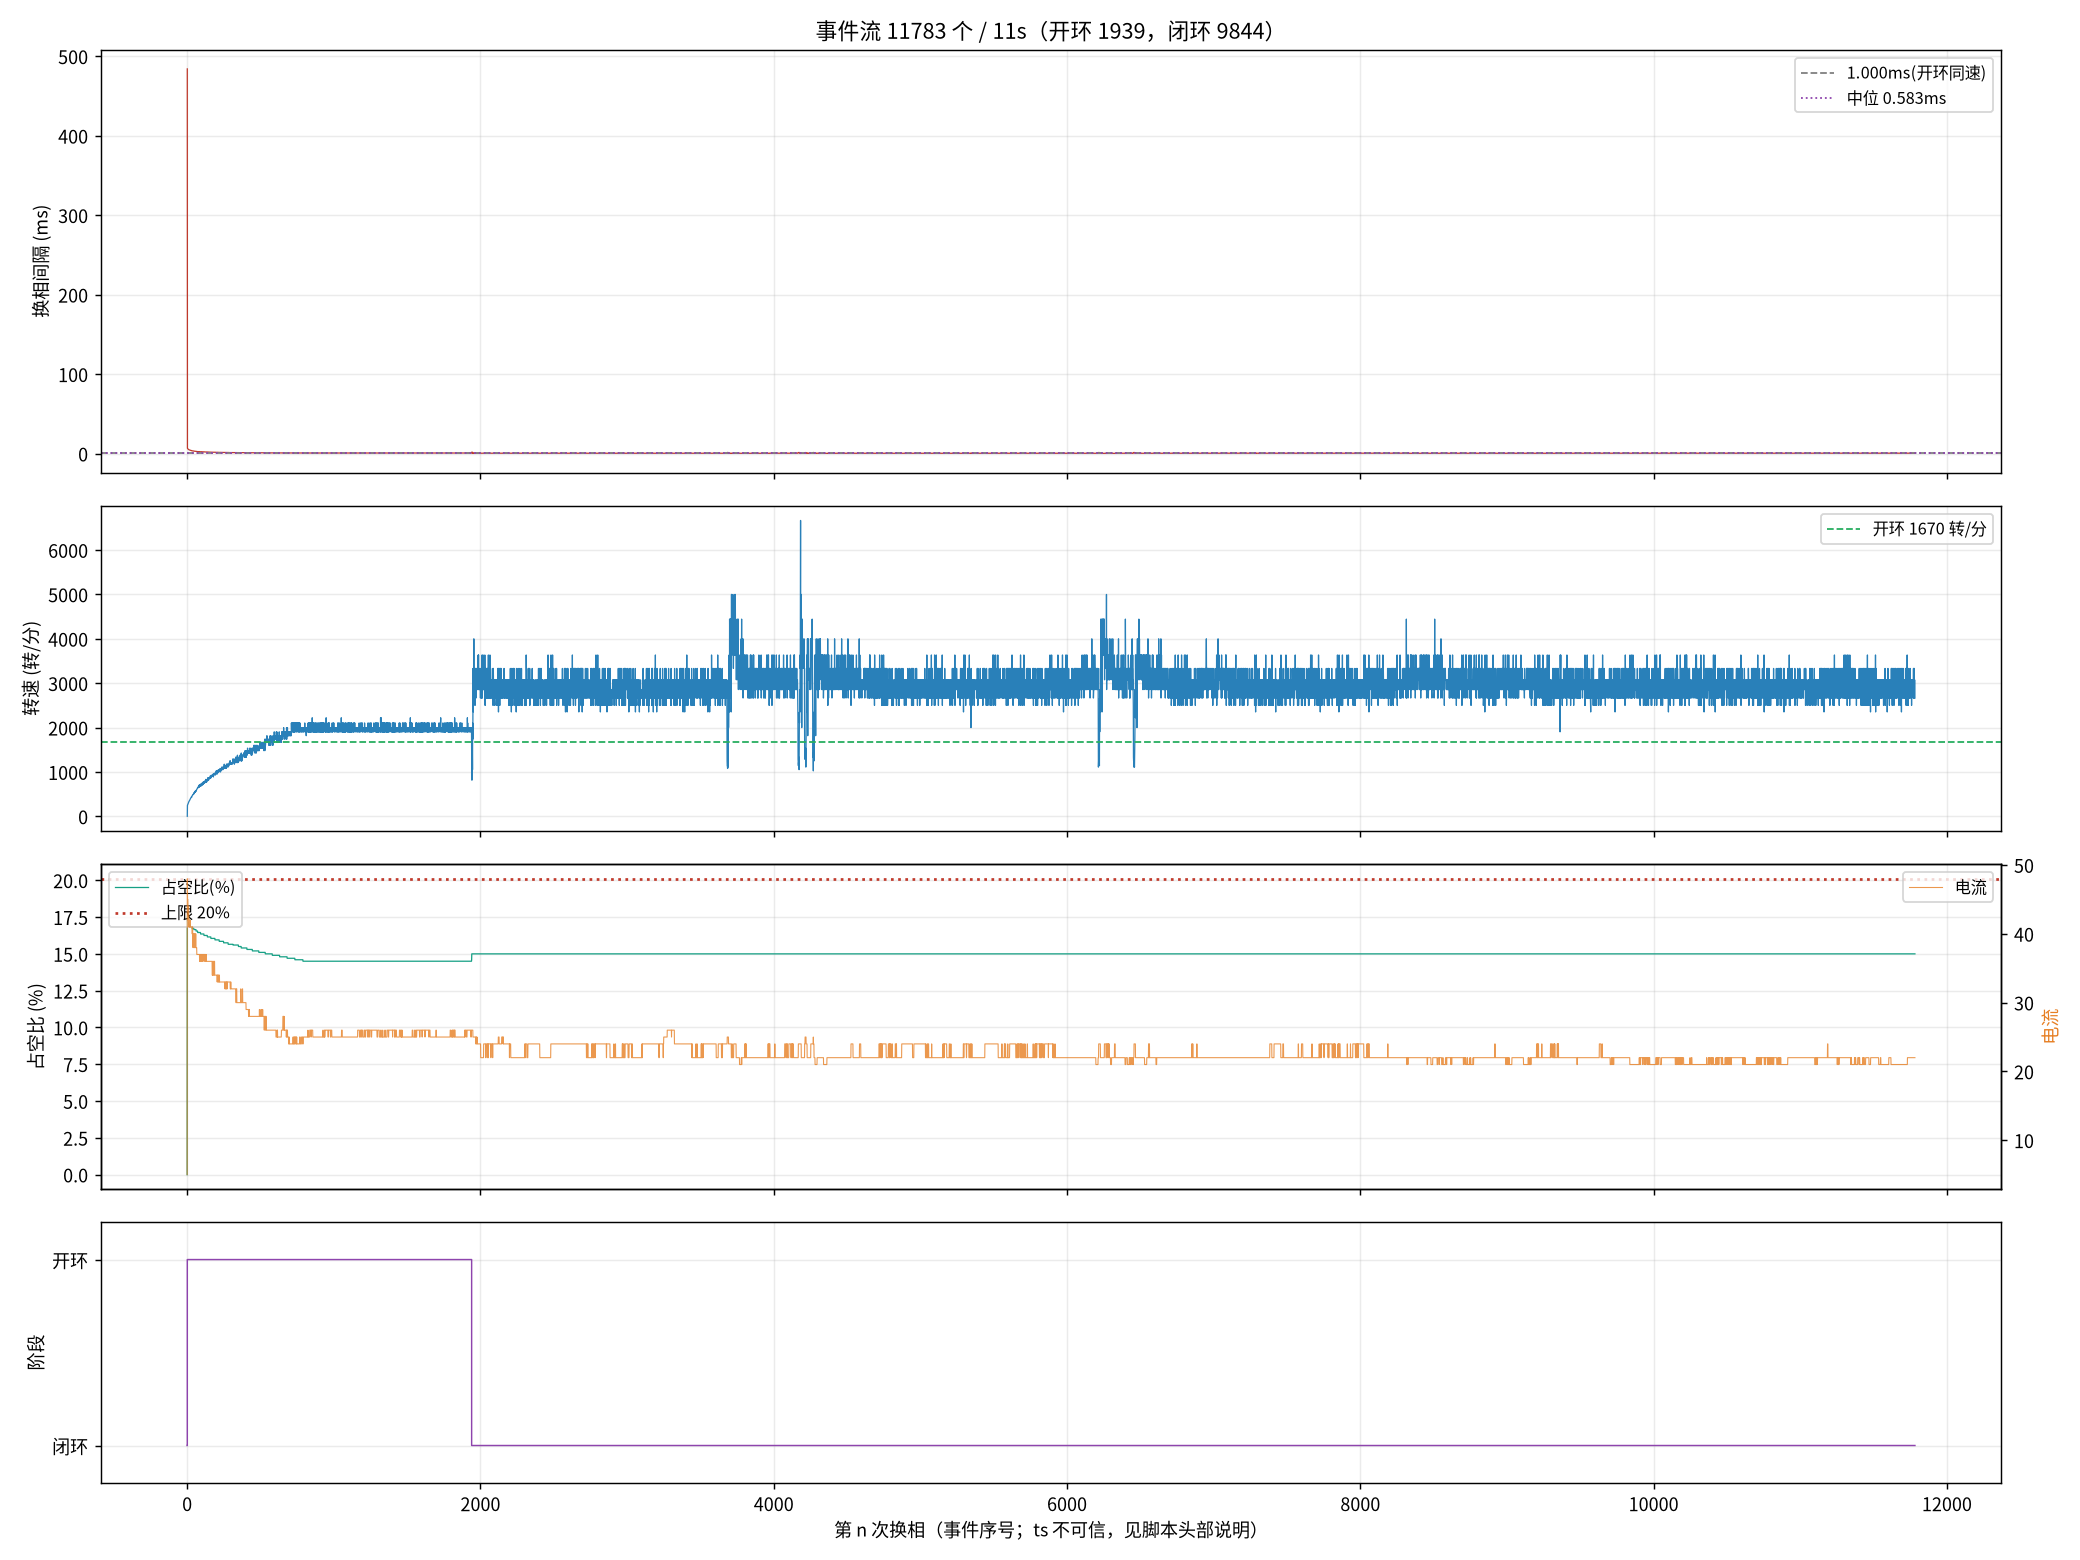

Values plotted in this chart, from the file beside it:
seq, ts_frame, delta, step, wait, duty, cur, stage, iov, startup_max, curlim_adj, ci, thiszctime, lastzctime, average_interval, advance, duty_setpoint, duty_max, bemf_timeout, zc_reject, input, stall_adj, desync
1, 99199, -34, 3, 3629, 0, 5, 0, 48, 400, 2000, 12305, 0, 0, 1563, 0, 0, 2000, 0, 0, 48, 0, 0
2, 110819, 26, 4, 3629, 351, 48, 1, 400, 400, 2000, 41248, 0, 0, 3101, 0, 351, 2000, 0, 0, 400, 0, 0
3, 110980, 0, 5, 3629, 343, 46, 1, 392, 400, 2000, 14000, 0, 0, 14023, 0, 343, 2000, 0, 0, 392, 0, 0
5, 111286, -36, 1, 3629, 343, 45, 1, 392, 400, 2000, 13300, 0, 0, 17473, 0, 343, 2000, 0, 0, 392, 0, 0
6, 111436, -63, 2, 3629, 343, 45, 1, 391, 400, 2000, 12900, 0, 0, 19136, 0, 343, 2000, 0, 1, 391, 0, 0
7, 111583, -34, 3, 3629, 343, 45, 1, 391, 400, 2000, 12700, 0, 0, 19186, 0, 343, 2000, 0, 1, 391, 0, 0
9, 111863, -98, 5, 3629, 343, 44, 1, 391, 400, 2000, 12100, 0, 0, 9863, 0, 343, 2000, 0, 1, 391, 0, 0
10, 112000, -11, 6, 3629, 343, 42, 1, 391, 400, 2000, 11900, 0, 0, 9625, 0, 343, 2000, 0, 1, 391, 0, 0
11, 112132, -5, 1, 3629, 341, 42, 1, 390, 400, 2000, 11600, 0, 0, 9413, 0, 341, 2000, 0, 1, 390, 0, 0
13, 112392, 53, 3, 3629, 341, 44, 1, 390, 400, 2000, 11200, 0, 0, 9013, 0, 341, 2000, 0, 2, 390, 0, 0
14, 112516, 27, 4, 3629, 341, 44, 1, 390, 400, 2000, 11000, 0, 0, 8825, 0, 341, 2000, 0, 3, 390, 0, 0
15, 112638, 3, 5, 3629, 341, 42, 1, 390, 400, 2000, 10800, 0, 0, 8650, 0, 341, 2000, 0, 3, 390, 0, 0
17, 112876, -49, 1, 3629, 339, 41, 1, 389, 400, 2000, 10500, 0, 0, 8338, 0, 339, 2000, 0, 4, 389, 0, 0
18, 112993, -124, 2, 3629, 339, 41, 1, 389, 400, 2000, 10300, 0, 0, 8200, 0, 339, 2000, 0, 5, 389, 0, 0
19, 113109, -29, 3, 3629, 339, 42, 1, 389, 400, 2000, 10200, 0, 0, 8063, 0, 339, 2000, 0, 6, 389, 0, 0
21, 113333, 12, 5, 3629, 339, 42, 1, 389, 400, 2000, 9900, 0, 0, 7813, 0, 339, 2000, 0, 8, 389, 0, 0
22, 113444, 39, 6, 3629, 339, 41, 1, 388, 400, 2000, 9800, 0, 0, 7700, 0, 339, 2000, 0, 9, 388, 0, 0
23, 113554, 99, 1, 3629, 339, 41, 1, 388, 400, 2000, 9600, 0, 0, 7588, 0, 339, 2000, 0, 10, 388, 0, 0
25, 113769, -5, 3, 3629, 339, 41, 1, 388, 400, 2000, 9400, 0, 0, 7375, 0, 339, 2000, 0, 11, 388, 0, 0
26, 113876, -69, 4, 3629, 339, 41, 1, 388, 400, 2000, 9300, 0, 0, 7275, 0, 339, 2000, 0, 12, 388, 0, 0
27, 113980, -119, 5, 3629, 339, 42, 1, 388, 400, 2000, 9200, 0, 0, 7188, 0, 339, 2000, 0, 13, 388, 0, 0
29, 114183, 76, 1, 3629, 337, 41, 1, 387, 400, 2000, 9000, 0, 0, 7013, 0, 337, 2000, 0, 13, 387, 0, 0
30, 114284, 69, 2, 3629, 337, 41, 1, 387, 400, 2000, 8900, 0, 0, 6938, 0, 337, 2000, 0, 13, 387, 0, 0
31, 114384, -11, 3, 3629, 337, 41, 1, 387, 400, 2000, 8800, 0, 0, 6863, 0, 337, 2000, 0, 13, 387, 0, 0
32, 114483, -66, 4, 3629, 337, 41, 1, 387, 400, 2000, 8700, 0, 0, 6788, 0, 337, 2000, 0, 14, 387, 0, 0
33, 114580, -95, 5, 3629, 337, 41, 1, 387, 400, 2000, 8600, 0, 0, 6713, 0, 337, 2000, 0, 15, 387, 0, 0
34, 114676, 50, 6, 3629, 337, 41, 1, 387, 400, 2000, 8500, 0, 0, 6638, 0, 337, 2000, 0, 15, 387, 0, 0
35, 114770, 97, 1, 3629, 337, 41, 1, 386, 400, 2000, 8400, 0, 0, 6563, 0, 337, 2000, 0, 16, 386, 0, 0
36, 114864, 50, 2, 3629, 337, 41, 1, 386, 400, 2000, 8300, 0, 0, 6488, 0, 337, 2000, 0, 16, 386, 0, 0
37, 114955, -153, 3, 3629, 337, 41, 1, 386, 400, 2000, 8200, 0, 0, 6413, 0, 337, 2000, 0, 16, 386, 0, 0
38, 115047, -75, 4, 3629, 337, 41, 1, 386, 400, 2000, 8200, 0, 0, 6338, 0, 337, 2000, 0, 16, 386, 0, 0
39, 115140, 66, 5, 3629, 337, 41, 1, 386, 400, 2000, 8100, 0, 0, 6275, 0, 337, 2000, 0, 17, 386, 0, 0
42, 115410, 24, 2, 3629, 337, 41, 1, 386, 400, 2000, 7900, 0, 0, 6088, 0, 337, 2000, 0, 18, 386, 0, 0
43, 115497, -50, 3, 3629, 335, 41, 1, 385, 400, 2000, 7800, 0, 0, 6038, 0, 335, 2000, 0, 18, 385, 0, 0
45, 115670, 94, 5, 3629, 335, 40, 1, 385, 400, 2000, 7700, 0, 0, 5925, 0, 335, 2000, 0, 20, 385, 0, 0
46, 115756, 1, 6, 3629, 335, 40, 1, 385, 400, 2000, 7600, 0, 0, 5875, 0, 335, 2000, 0, 20, 385, 0, 0
47, 115841, -112, 1, 3629, 335, 40, 1, 385, 400, 2000, 7500, 0, 0, 5825, 0, 335, 2000, 0, 21, 385, 0, 0
49, 116009, 63, 3, 3629, 335, 41, 1, 385, 400, 2000, 7400, 0, 0, 5725, 0, 335, 2000, 0, 21, 385, 0, 0
50, 116092, -3, 4, 3629, 335, 40, 1, 384, 400, 2000, 7400, 0, 0, 5675, 0, 335, 2000, 0, 21, 384, 0, 0
51, 116174, -155, 5, 3629, 335, 40, 1, 384, 400, 2000, 7300, 0, 0, 5638, 0, 335, 2000, 0, 22, 384, 0, 0
52, 116255, -65, 6, 3629, 335, 38, 1, 384, 400, 2000, 7300, 0, 0, 5588, 0, 335, 2000, 0, 22, 384, 0, 0
53, 116335, 51, 1, 3629, 335, 40, 1, 384, 400, 2000, 7200, 0, 0, 5550, 0, 335, 2000, 0, 22, 384, 0, 0
54, 116416, 353, 2, 3629, 335, 40, 1, 384, 400, 2000, 7200, 0, 0, 5513, 0, 335, 2000, 0, 22, 384, 0, 0
55, 116496, 90, 3, 3629, 335, 40, 1, 384, 400, 2000, 7100, 0, 0, 5475, 0, 335, 2000, 0, 22, 384, 0, 0
56, 116576, -14, 4, 3629, 335, 40, 1, 384, 400, 2000, 7000, 0, 0, 5438, 0, 335, 2000, 0, 23, 384, 0, 0
58, 116733, 159, 6, 3629, 335, 38, 1, 384, 400, 2000, 7000, 0, 0, 5350, 0, 335, 2000, 0, 23, 384, 0, 0
59, 116809, 105, 1, 3629, 333, 38, 1, 383, 400, 2000, 6900, 0, 0, 5313, 0, 333, 2000, 0, 23, 383, 0, 0
60, 116887, -73, 2, 3629, 333, 40, 1, 383, 400, 2000, 6900, 0, 0, 5275, 0, 333, 2000, 0, 23, 383, 0, 0
63, 117112, 111, 5, 3629, 333, 40, 1, 383, 400, 2000, 6700, 0, 0, 5175, 0, 333, 2000, 0, 24, 383, 0, 0
64, 117186, -20, 6, 3629, 333, 38, 1, 383, 400, 2000, 6700, 0, 0, 5138, 0, 333, 2000, 0, 24, 383, 0, 0
65, 117261, 0, 1, 3629, 333, 38, 1, 383, 400, 2000, 6600, 0, 0, 5100, 0, 333, 2000, 0, 25, 383, 0, 0
66, 117335, 342, 2, 3629, 333, 38, 1, 383, 400, 2000, 6600, 0, 0, 5063, 0, 333, 2000, 0, 26, 383, 0, 0
67, 117409, 68, 3, 3629, 333, 40, 1, 383, 400, 2000, 6600, 0, 0, 5025, 0, 333, 2000, 0, 26, 383, 0, 0
68, 117482, -11, 4, 3629, 333, 40, 1, 382, 400, 2000, 6500, 0, 0, 5000, 0, 333, 2000, 0, 27, 382, 0, 0
69, 117556, -98, 5, 3629, 333, 40, 1, 382, 400, 2000, 6500, 0, 0, 4963, 0, 333, 2000, 0, 27, 382, 0, 0
70, 117626, 132, 6, 3629, 333, 38, 1, 382, 400, 2000, 6400, 0, 0, 4938, 0, 333, 2000, 0, 27, 382, 0, 0
71, 117698, 1, 1, 3629, 333, 38, 1, 382, 400, 2000, 6400, 0, 0, 4900, 0, 333, 2000, 0, 27, 382, 0, 0
72, 117769, 6, 2, 3629, 333, 38, 1, 382, 400, 2000, 6400, 0, 0, 4875, 0, 333, 2000, 0, 27, 382, 0, 0
74, 117908, 15, 4, 3629, 333, 40, 1, 382, 400, 2000, 6300, 0, 0, 4813, 0, 333, 2000, 0, 28, 382, 0, 0
75, 117979, 37, 5, 3629, 333, 40, 1, 382, 400, 2000, 6300, 0, 0, 4788, 0, 333, 2000, 0, 28, 382, 0, 0
... 11,723 more rows
